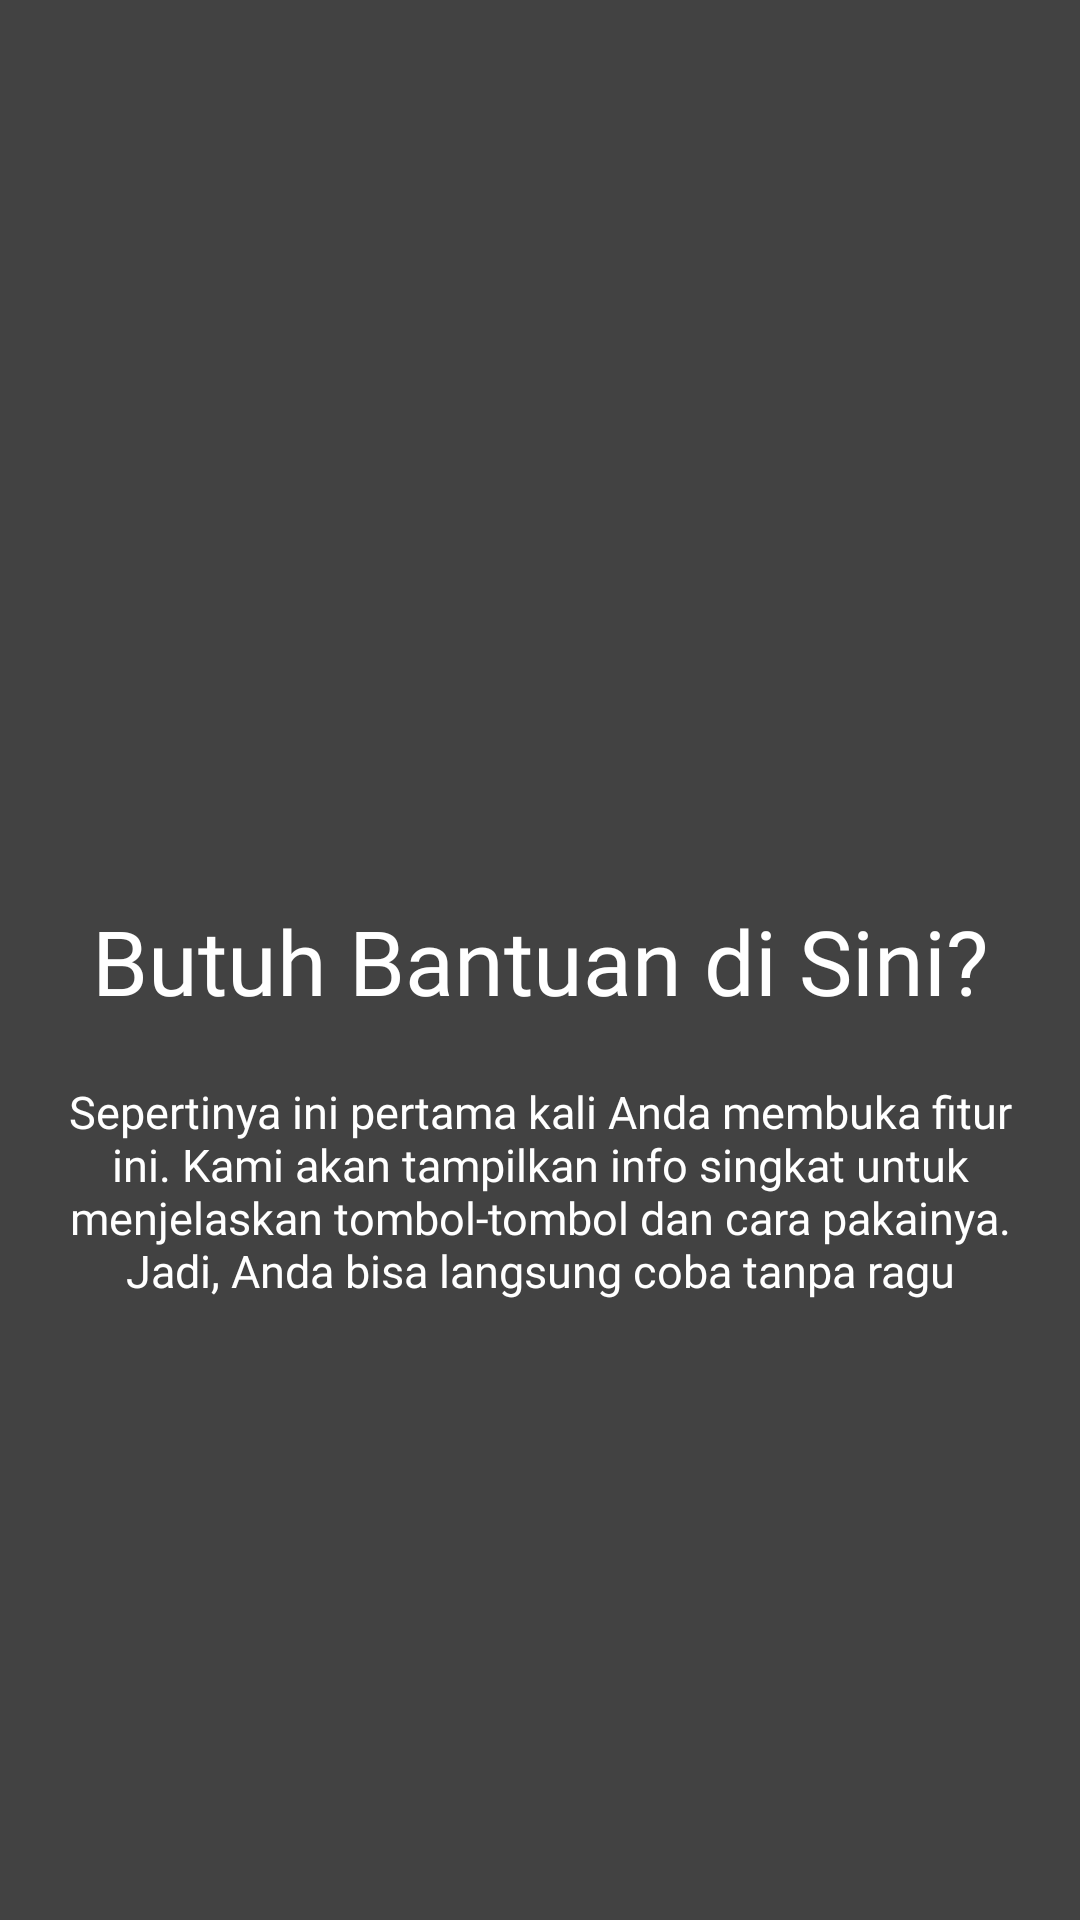

This screen was rendered from an Android layout file. Write that file and the resources it references.
<!-- AndroidManifest.xml: application theme Theme._3tiekartun -->
<!-- res/layout/fragment_tutorial2.xml -->
<?xml version="1.0" encoding="utf-8"?>
<androidx.constraintlayout.widget.ConstraintLayout xmlns:android="http://schemas.android.com/apk/res/android"
    xmlns:tools="http://schemas.android.com/tools"
    android:layout_width="match_parent"
    android:layout_height="match_parent"
    android:background="@color/cardview_dark_background"
    xmlns:app="http://schemas.android.com/apk/res-auto"
    tools:context=".Message.tutorial.Tutorial2Fragment">


    

    <ImageView
        android:id="@+id/imageView4"
        android:layout_width="100dp"
        android:layout_height="100dp"
        android:layout_marginTop="168dp"
        android:src="@drawable/ic_message"
        app:layout_constraintEnd_toEndOf="parent"
        app:layout_constraintHorizontal_bias="0.498"
        app:layout_constraintStart_toStartOf="parent"
        app:layout_constraintTop_toTopOf="parent" />

    <TextView
        android:id="@+id/textView6"
        android:layout_width="wrap_content"
        android:layout_height="wrap_content"
        android:layout_marginTop="32dp"
        android:fontFamily="@font/alansans_bold"
        android:textSize="30sp"
        android:textColor="@color/white"
        android:textAlignment="center"
        android:text="Butuh Bantuan di Sini?"
        app:layout_constraintEnd_toEndOf="parent"
        app:layout_constraintStart_toStartOf="parent"
        app:layout_constraintTop_toBottomOf="@+id/imageView4" />

    <TextView
        android:layout_width="wrap_content"
        android:layout_height="wrap_content"
        android:layout_marginTop="20dp"
        android:fontFamily="@font/alansans_regular"
        android:paddingHorizontal="20dp"
        android:textColor="@color/white"
        android:text="Sepertinya ini pertama kali Anda membuka fitur ini. Kami akan tampilkan info singkat untuk menjelaskan tombol-tombol dan cara pakainya. Jadi, Anda bisa langsung coba tanpa ragu"
        android:textAlignment="center"
        android:textSize="15sp"
        app:layout_constraintEnd_toEndOf="parent"
        app:layout_constraintHorizontal_bias="0.0"
        app:layout_constraintStart_toStartOf="parent"
        app:layout_constraintTop_toBottomOf="@+id/textView6" />

</androidx.constraintlayout.widget.ConstraintLayout>
<!-- resources referenced by this layout -->
<resources>
  <color name="white">#FFFFFFFF</color>
  <style name="Theme._3tiekartun" parent="Base.Theme._3tiekartun" />
  <style name="Base.Theme._3tiekartun" parent="Theme.Material3.DayNight.NoActionBar">
          
          
      </style>
</resources>
